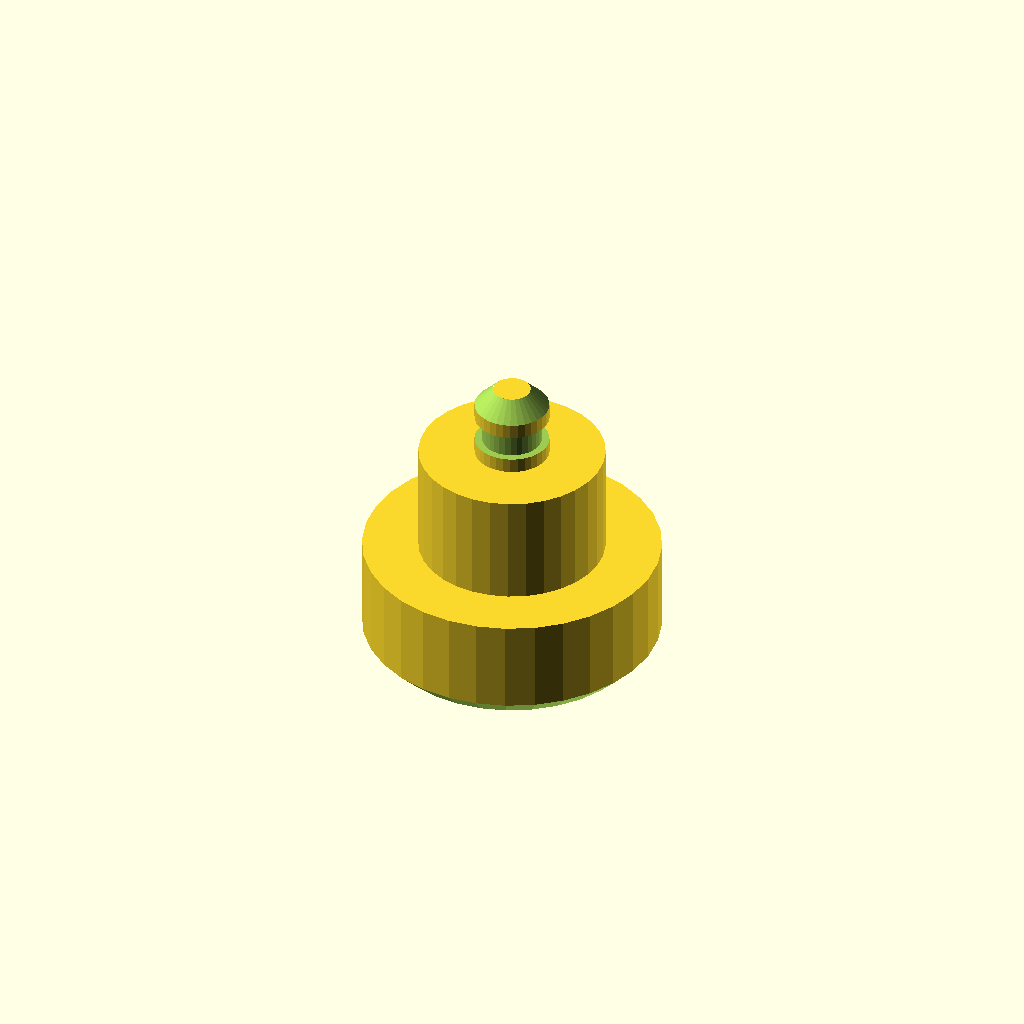
Cell 1: rendered with the file's own defaults.
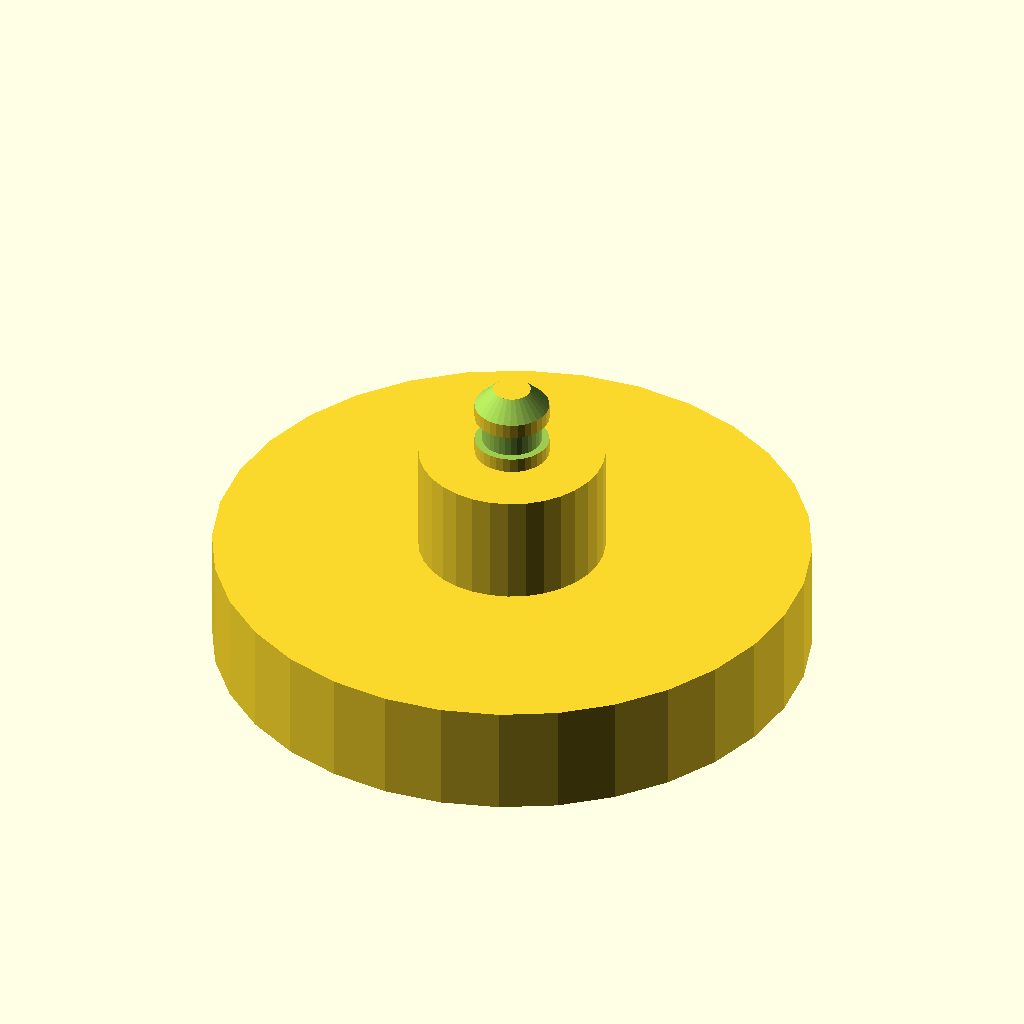
Cell 2 — d1 set to 80, the other parameters unchanged.
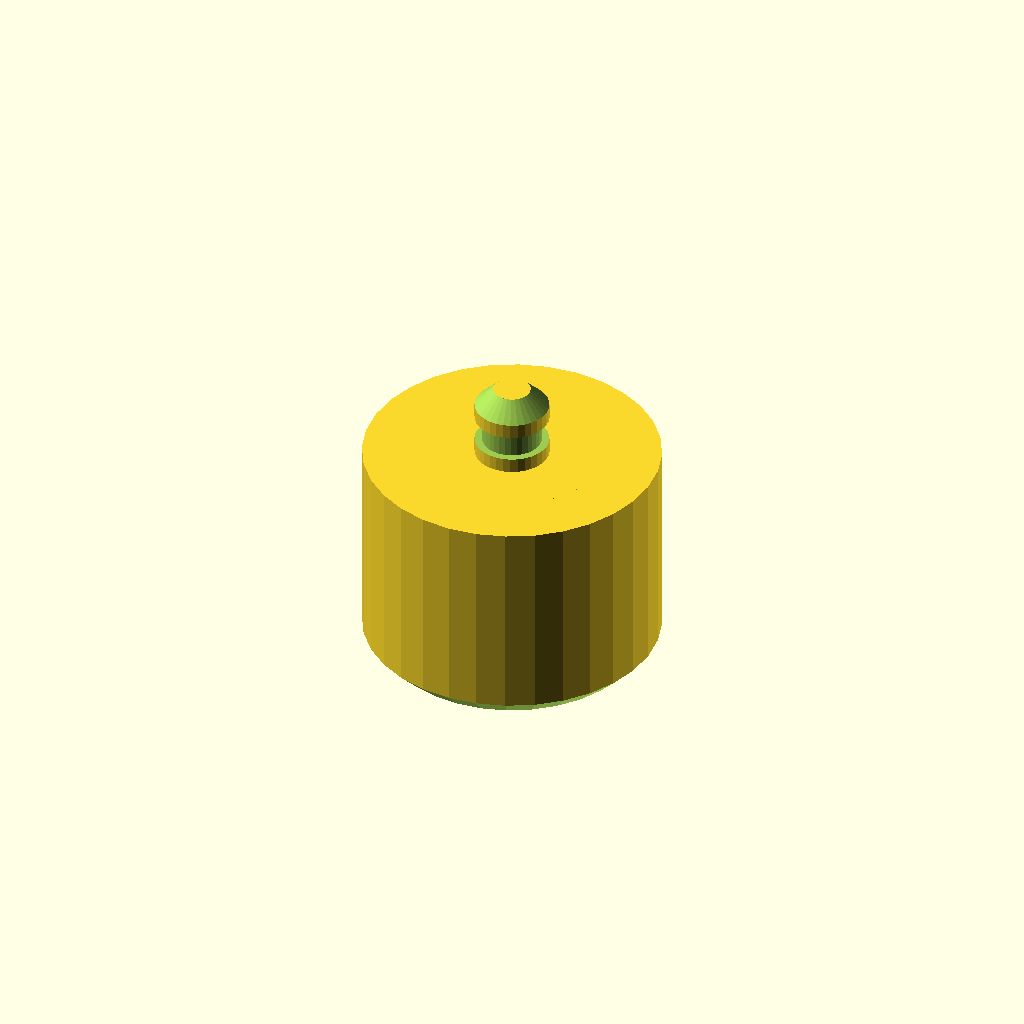
Cell 3: the same model with len1 = 30.
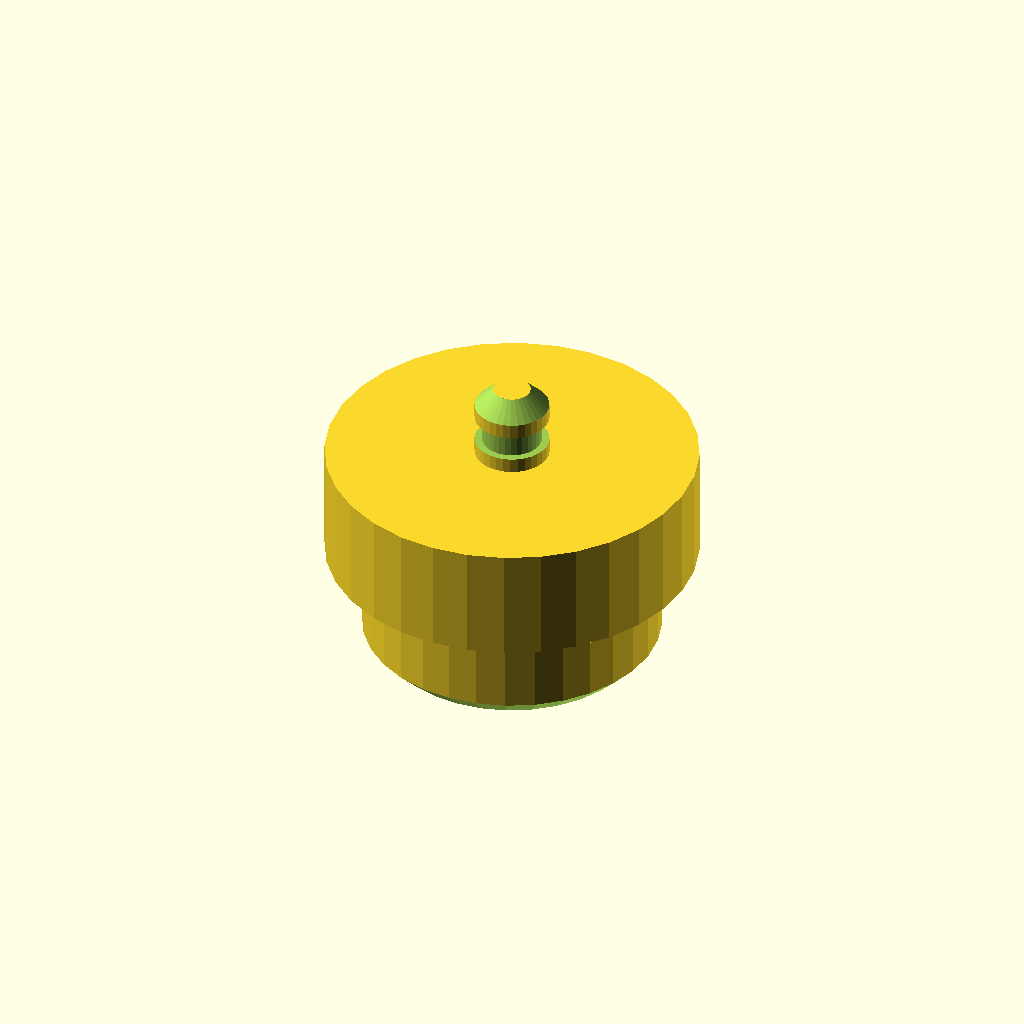
Cell 4: the same model with d2 = 50.
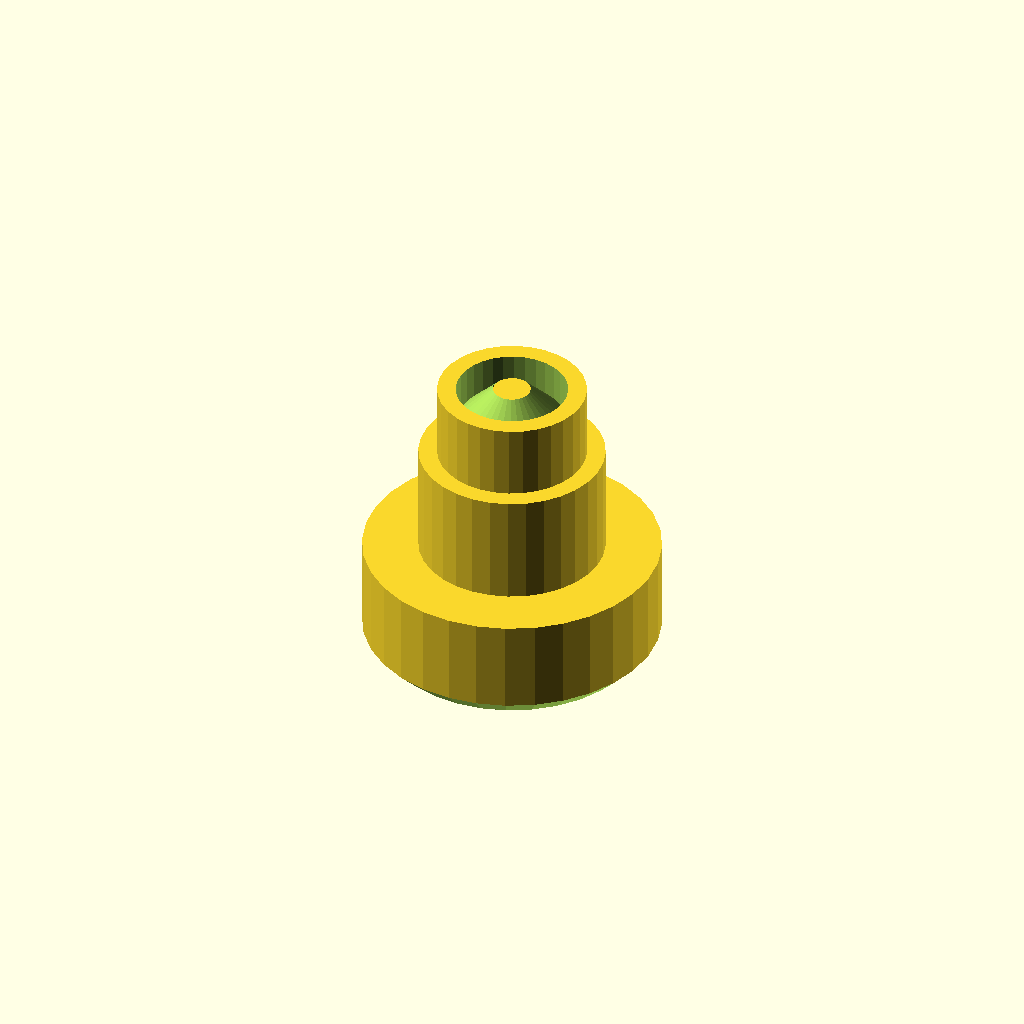
Cell 5: d3 = 20 (everything else at default).
One fixed orthographic camera (rotation 55°, 0°, 25°; colour scheme Cornfield) for every cell.
Source of the model, optional_data/data/gen2/shafts/part_0016.scad:
$fn = 32;

// ----------------------------------------------------------------------
// Stepped shaft: diameters 40, 25, 10 mm, 40 mm long
// ----------------------------------------------------------------------

// --- parameters (mm) ---
d1 = 40;                  // step 1 diameter
len1 = 15;                // step 1 length
d2 = 25;                  // step 2 diameter
len2 = 15;                // step 2 length
d3 = 10;                  // step 3 diameter
len3 = 10;                // step 3 length
total = 40;               // overall length
chamfer = 2.5;            // end chamfer
groove_r = 5;             // groove radius
groove_z = 32;            // groove position from the end
groove_w = 3.5;           // groove width
groove_d = 1;             // groove depth

difference() {
  /* turned body: stacked cylinders, every step sunk into the bigger one */
  union() {
    cylinder(h = len1, d = d1);
    translate([0, 0, 14.6]) cylinder(h = 15.4, d = d2);
    translate([0, 0, 29.6]) cylinder(h = 10.4, d = d3);
  }
  /* bottom chamfer ring cut */
  rotate_extrude() translate([17.5, -2.5]) polygon([[0, 0], [5, 0], [5, 7.5], [0, 2.5]]);
  /* top chamfer ring cut */
  rotate_extrude() translate([2.5, 40]) polygon([[0, 0], [5, -5], [5, 2.5], [0, 2.5]]);
  /* circlip groove just behind the shoulder */
  rotate_extrude() translate([groove_r - groove_d, groove_z]) square([groove_d + 2.5, groove_w]);
}
Parameter table extracted from the source (name, type, default, range or options):
d1: number, default 40
len1: number, default 15
d2: number, default 25
len2: number, default 15
d3: number, default 10
len3: number, default 10
total: number, default 40
chamfer: number, default 2.5
groove_r: number, default 5
groove_z: number, default 32
groove_w: number, default 3.5
groove_d: number, default 1
